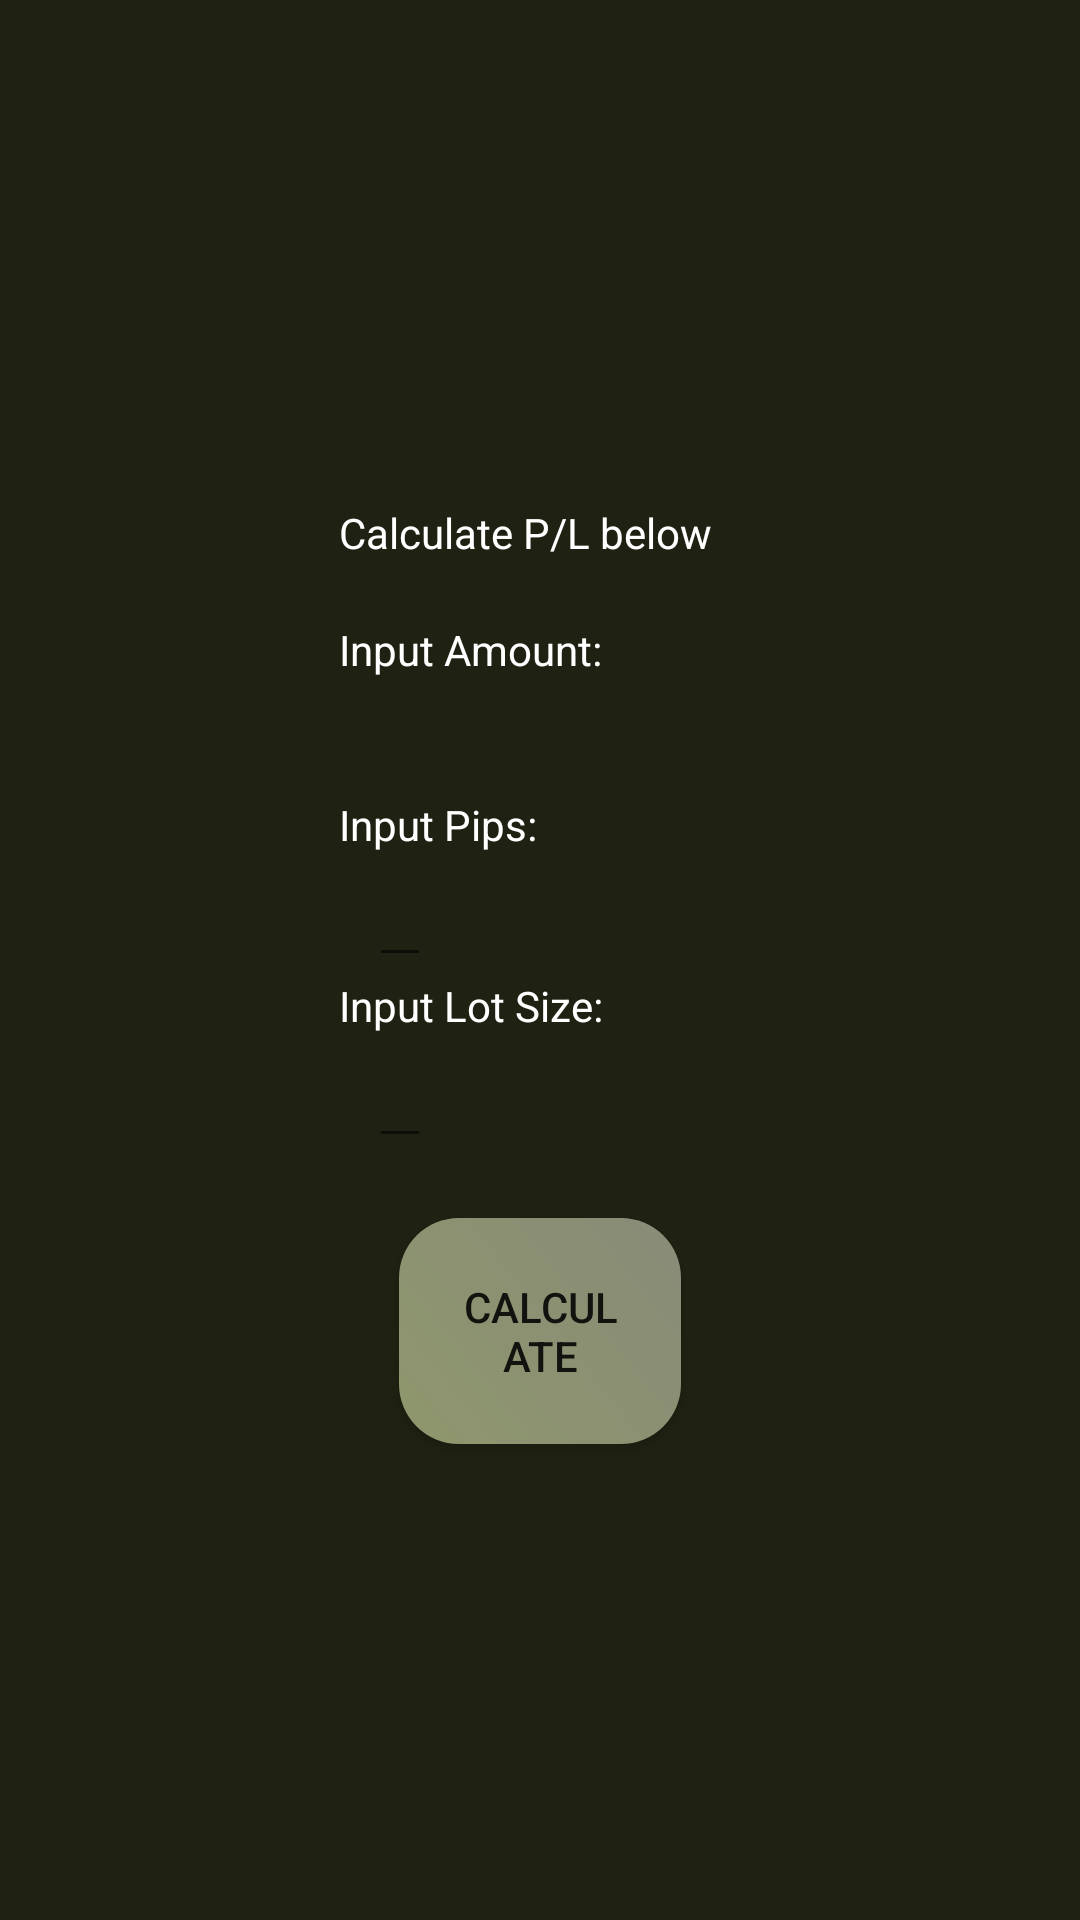

The Android layout XML behind this screen, and the referenced resources:
<!-- AndroidManifest.xml: application theme AppTheme -->
<!-- res/layout/calculator.xml -->
<?xml version="1.0" encoding="utf-8"?>
<FrameLayout xmlns:android="http://schemas.android.com/apk/res/android"
    xmlns:tools="http://schemas.android.com/tools"
    android:layout_width="match_parent"
    android:layout_height="match_parent"
    xmlns:app="http://schemas.android.com/apk/res-auto"
    tools:context=".ui.CalculatorFragment"
    android:background="@color/colorDivider">

    <LinearLayout
        android:layout_width="wrap_content"
        android:layout_height="wrap_content"
        android:layout_marginTop="55dp"
        android:orientation="vertical"
        android:padding="113dp">

        <TextView
            android:id="@+id/formTextView"
            android:layout_width="wrap_content"
            android:layout_height="wrap_content"
            android:layout_centerHorizontal="true"
            android:gravity="center_vertical"
            android:text="Calculate P/L below"
            android:textColor="@color/colorTextIcons" />

        <TextView
            android:layout_width="wrap_content"
            android:layout_height="wrap_content"
            android:layout_marginTop="20dp"
            android:gravity="center_vertical"
            android:text="Input Amount:"
            android:textColor="@color/colorTextIcons" />

        <EditText
            android:id="@+id/locationEditText"
            android:layout_width="wrap_content"
            android:layout_height="wrap_content"
            android:layout_centerHorizontal="true"
            android:layout_marginLeft="10dp"
            android:layout_marginRight="10dp"
            android:background="@color/colorTextIcons"
            android:gravity="center_vertical"
            android:inputType="number" />


        <TextView
            android:layout_width="wrap_content"
            android:layout_height="wrap_content"
            android:layout_marginTop="15dp"
            android:gravity="center_vertical"
            android:text="Input Pips:"
            android:textColor="@color/colorTextIcons" />

        <EditText
            android:id="@+id/locationEditText1"
            android:layout_width="wrap_content"
            android:layout_height="wrap_content"
            android:layout_centerHorizontal="true"
            android:layout_marginLeft="10dp"
            android:layout_marginRight="10dp"
            android:gravity="center_vertical"
            android:inputType="number" />

        <TextView
            android:layout_width="wrap_content"
            android:layout_height="wrap_content"
            android:gravity="center_vertical"
            android:text="Input Lot Size:"
            android:textColor="@color/colorTextIcons" />

        <EditText
            android:id="@+id/locationEditText2"
            android:layout_width="wrap_content"
            android:layout_height="wrap_content"
            android:layout_centerHorizontal="true"
            android:layout_marginLeft="10dp"
            android:layout_marginRight="10dp"
            android:gravity="center_vertical"
            android:inputType="number" />

        <Button
            android:id="@+id/calculateFormButton"
            android:layout_width="wrap_content"
            android:layout_height="wrap_content"
            android:layout_margin="20dp"
            android:onClick="goToTrade_details"
            android:padding="20dp"
            android:shadowRadius="@android:integer/config_shortAnimTime"
            android:text="Calculate"
            android:background="@drawable/buttonstyle"/>
    </LinearLayout>

</FrameLayout>
<!-- resources referenced by this layout -->
<resources>
  <color name="colorDivider">#1f2212</color>
  <color name="colorTextIcons">#FFFFFF</color>
  <!-- drawable buttonstyle (drawable) -->
  <?xml version="1.0" encoding="utf-8"?>
  <shape xmlns:android="http://schemas.android.com/apk/res/android"
      android:shape="rectangle">
      <corners android:radius="20dp"/>
      <gradient
          android:angle="45"
          android:startColor="@color/colorGreenA"
          android:endColor="@color/colorGreenB"
          />
  
  </shape>
  <style name="AppTheme" parent="Theme.AppCompat.Light.DarkActionBar">
          
          <item name="colorPrimary">@color/colorGreenA</item>
          <item name="colorPrimaryDark">@color/colorDivider</item>
          <item name="colorAccent">@color/colorDivider</item>
      </style>
  <color name="colorGreenA">#8f976d</color>
  <color name="colorGreenB">#888b77</color>
</resources>
